Photos from the image-classification dataset "data" in the GitHub repository carlvh-wimmy/ahri_practicals. Its 2 classes are: neg, pos.

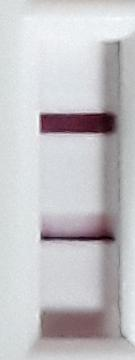
Label: pos

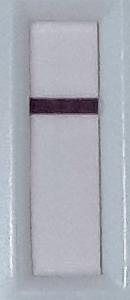
Label: neg

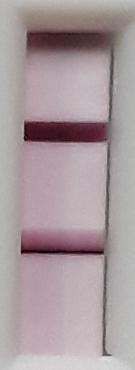
Label: pos

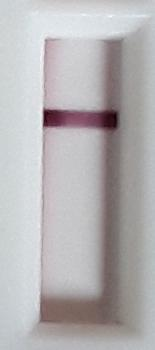
Label: neg

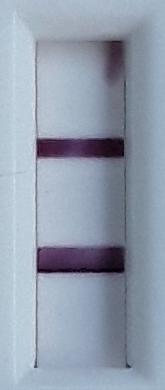
Label: pos

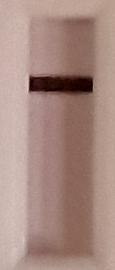
Label: neg
